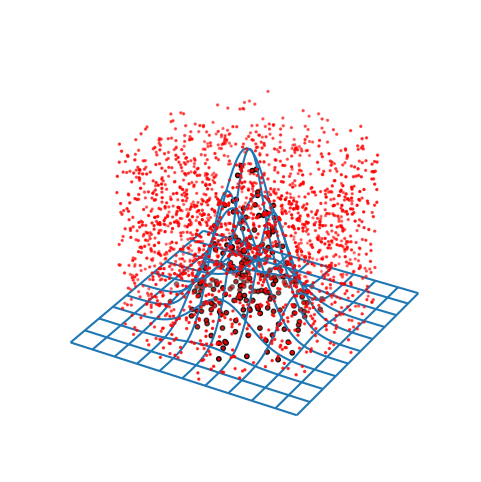

Generate this figure with matplotlib:
import numpy as np
import matplotlib.pyplot as plt
# plt.style.use('dark_background')

def f(x,y):
    return np.exp(-(x**2+y**2))
# end

def SampleCylinder(nSamp,center,radius,height):
    theta = np.random.uniform(0,2*np.pi,nSamp)
    r     = radius*np.random.uniform(0,1,nSamp)**0.5
    
    x = r*np.cos(theta) + center[0]
    y = r*np.sin(theta) + center[1]
    z = np.random.uniform(0,height,nSamp)
    
    return x,y,z
# end

def CreateMesh(nRes,center,radius):
    xmin = center[0]-radius
    xmax = center[0]+radius
    ymin = center[1]-radius
    ymax = center[1]+radius
    
    x = np.linspace(xmin,xmax,nRes)
    y = np.linspace(ymin,ymax,nRes)
    
    X, Y = np.meshgrid(x,y)
    
    return X, Y
# end


nSamp = 2000
r = 3
h = 1
center = [0,0]

x, y, z = SampleCylinder(nSamp,center,r,h)

fig = plt.figure(figsize=(6,6))
ax = fig.add_subplot(111, projection='3d')
ax.set_axis_off()

ax.scatter(x,y,z,s=2,c='r')

nUC = 0
inds = []
for i in range(nSamp):
    if f(x[i],y[i]) > z[i]:
        nUC += 1
        inds.append(i)
    # end
# end

Vcyl = np.pi*r**2*h

ans = Vcyl*nUC/nSamp
print(ans)
    
ax.scatter(x[inds],y[inds],z[inds],s=10,c='k')

nRes = 100
X, Y = CreateMesh(nRes,center,r)
Z = f(X,Y)

ax.plot_wireframe(X,Y,Z, rstride=10, cstride=10)
